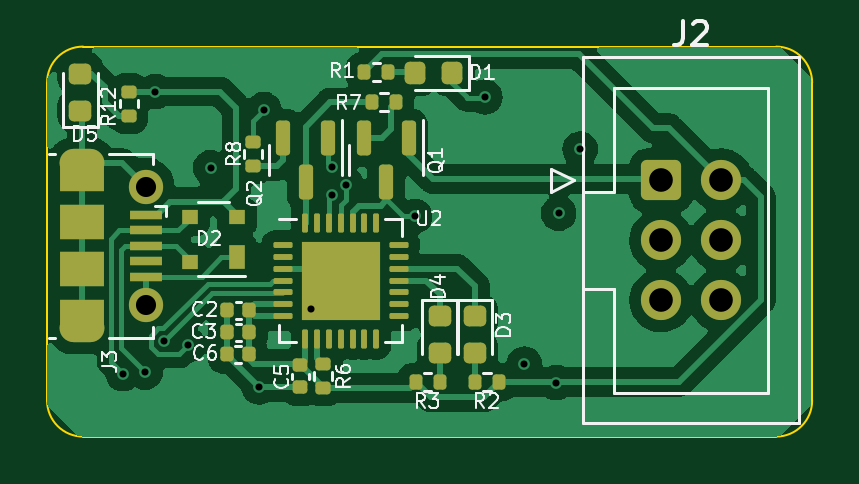
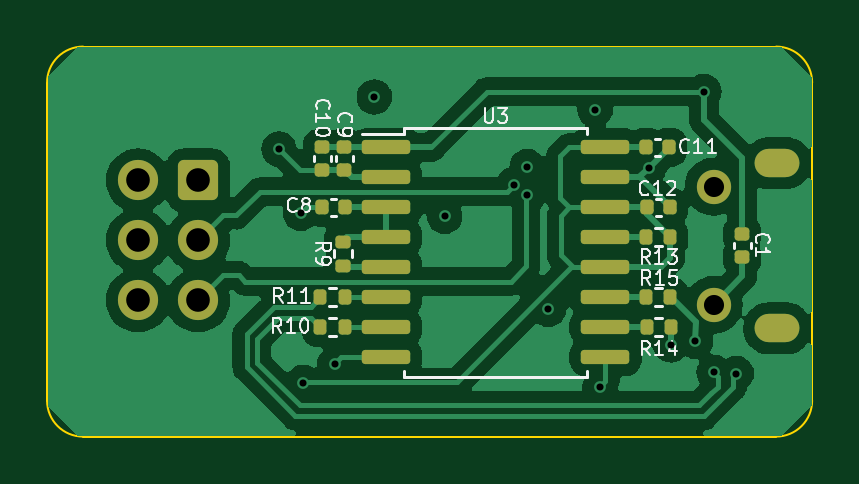
Circuit board: 11 layer files. Board 32.4 x 16.5 mm.
- bottom_copper: Programmer-B_Cu.gbl (76064 bytes)
- bottom_mask: Programmer-B_Mask.gbs (3658 bytes)
- paste: Programmer-B_Paste.gbp (3146 bytes)
- bottom_silk: Programmer-B_Silkscreen.gbo (22838 bytes)
- outline: Programmer-Edge_Cuts.gm1 (1103 bytes)
- top_copper: Programmer-F_Cu.gtl (83974 bytes)
- top_mask: Programmer-F_Mask.gts (5581 bytes)
- paste: Programmer-F_Paste.gtp (5276 bytes)
- top_silk: Programmer-F_Silkscreen.gto (31872 bytes)
- drill: Programmer-NPTH.drl (285 bytes)
- drill: Programmer-PTH.drl (1030 bytes)

=== bottom_copper: Programmer-B_Cu.gbl (76064 bytes, source omitted) ===
=== bottom_mask: Programmer-B_Mask.gbs (3658 bytes, source withheld) ===
=== paste: Programmer-B_Paste.gbp (3146 bytes, source withheld) ===
=== bottom_silk: Programmer-B_Silkscreen.gbo (22838 bytes, source omitted) ===
=== outline: Programmer-Edge_Cuts.gm1 ===
%TF.GenerationSoftware,KiCad,Pcbnew,(7.0.0)*%
%TF.CreationDate,2024-01-19T16:55:17+05:30*%
%TF.ProjectId,Programmer,50726f67-7261-46d6-9d65-722e6b696361,rev?*%
%TF.SameCoordinates,Original*%
%TF.FileFunction,Profile,NP*%
%FSLAX46Y46*%
G04 Gerber Fmt 4.6, Leading zero omitted, Abs format (unit mm)*
G04 Created by KiCad (PCBNEW (7.0.0)) date 2024-01-19 16:55:17*
%MOMM*%
%LPD*%
G01*
G04 APERTURE LIST*
%TA.AperFunction,Profile*%
%ADD10C,0.100000*%
%TD*%
G04 APERTURE END LIST*
D10*
X173648969Y-105918069D02*
G75*
G03*
X175172969Y-104394000I-69J1524069D01*
G01*
X142784300Y-104394000D02*
G75*
G03*
X144308231Y-105918000I1523900J-100D01*
G01*
X142784231Y-104394000D02*
X142784231Y-90932000D01*
X145770600Y-89408000D02*
X144308231Y-89408000D01*
X175172969Y-90932000D02*
X175172969Y-104394000D01*
X144308231Y-89407931D02*
G75*
G03*
X142784231Y-90932000I69J-1524069D01*
G01*
X144308231Y-105918000D02*
X173648969Y-105918000D01*
X175172900Y-90932000D02*
G75*
G03*
X173648969Y-89408000I-1523900J100D01*
G01*
X173648969Y-89408000D02*
X145770600Y-89408000D01*
M02*

=== top_copper: Programmer-F_Cu.gtl (83974 bytes, source omitted) ===
=== top_mask: Programmer-F_Mask.gts ===
%TF.GenerationSoftware,KiCad,Pcbnew,(7.0.0)*%
%TF.CreationDate,2024-01-19T16:55:17+05:30*%
%TF.ProjectId,Programmer,50726f67-7261-46d6-9d65-722e6b696361,rev?*%
%TF.SameCoordinates,Original*%
%TF.FileFunction,Soldermask,Top*%
%TF.FilePolarity,Negative*%
%FSLAX46Y46*%
G04 Gerber Fmt 4.6, Leading zero omitted, Abs format (unit mm)*
G04 Created by KiCad (PCBNEW (7.0.0)) date 2024-01-19 16:55:17*
%MOMM*%
%LPD*%
G01*
G04 APERTURE LIST*
G04 Aperture macros list*
%AMRoundRect*
0 Rectangle with rounded corners*
0 $1 Rounding radius*
0 $2 $3 $4 $5 $6 $7 $8 $9 X,Y pos of 4 corners*
0 Add a 4 corners polygon primitive as box body*
4,1,4,$2,$3,$4,$5,$6,$7,$8,$9,$2,$3,0*
0 Add four circle primitives for the rounded corners*
1,1,$1+$1,$2,$3*
1,1,$1+$1,$4,$5*
1,1,$1+$1,$6,$7*
1,1,$1+$1,$8,$9*
0 Add four rect primitives between the rounded corners*
20,1,$1+$1,$2,$3,$4,$5,0*
20,1,$1+$1,$4,$5,$6,$7,0*
20,1,$1+$1,$6,$7,$8,$9,0*
20,1,$1+$1,$8,$9,$2,$3,0*%
G04 Aperture macros list end*
%ADD10RoundRect,0.250000X-0.600000X-0.600000X0.600000X-0.600000X0.600000X0.600000X-0.600000X0.600000X0*%
%ADD11C,1.700000*%
%ADD12RoundRect,0.140000X-0.170000X0.140000X-0.170000X-0.140000X0.170000X-0.140000X0.170000X0.140000X0*%
%ADD13RoundRect,0.140000X0.140000X0.170000X-0.140000X0.170000X-0.140000X-0.170000X0.140000X-0.170000X0*%
%ADD14RoundRect,0.150000X-0.150000X0.587500X-0.150000X-0.587500X0.150000X-0.587500X0.150000X0.587500X0*%
%ADD15RoundRect,0.135000X0.135000X0.185000X-0.135000X0.185000X-0.135000X-0.185000X0.135000X-0.185000X0*%
%ADD16RoundRect,0.135000X-0.135000X-0.185000X0.135000X-0.185000X0.135000X0.185000X-0.135000X0.185000X0*%
%ADD17RoundRect,0.218750X-0.256250X0.218750X-0.256250X-0.218750X0.256250X-0.218750X0.256250X0.218750X0*%
%ADD18RoundRect,0.135000X-0.185000X0.135000X-0.185000X-0.135000X0.185000X-0.135000X0.185000X0.135000X0*%
%ADD19RoundRect,0.062500X-0.337500X-0.062500X0.337500X-0.062500X0.337500X0.062500X-0.337500X0.062500X0*%
%ADD20RoundRect,0.062500X-0.062500X-0.337500X0.062500X-0.337500X0.062500X0.337500X-0.062500X0.337500X0*%
%ADD21R,3.350000X3.350000*%
%ADD22RoundRect,0.135000X0.185000X-0.135000X0.185000X0.135000X-0.185000X0.135000X-0.185000X-0.135000X0*%
%ADD23RoundRect,0.218750X0.218750X0.256250X-0.218750X0.256250X-0.218750X-0.256250X0.218750X-0.256250X0*%
%ADD24R,0.700000X1.000000*%
%ADD25R,0.700000X0.600000*%
%ADD26RoundRect,0.218750X0.256250X-0.218750X0.256250X0.218750X-0.256250X0.218750X-0.256250X-0.218750X0*%
%ADD27R,1.350000X0.400000*%
%ADD28O,1.900000X1.200000*%
%ADD29R,1.900000X1.200000*%
%ADD30C,1.450000*%
%ADD31R,1.900000X1.500000*%
G04 APERTURE END LIST*
D10*
%TO.C,J2*%
X168783000Y-95072200D03*
D11*
X171323000Y-95072200D03*
X168783000Y-97612200D03*
X171323000Y-97612200D03*
X168783000Y-100152200D03*
X171323000Y-100152200D03*
%TD*%
D12*
%TO.C,C5*%
X153512800Y-102875000D03*
X153512800Y-103835000D03*
%TD*%
D13*
%TO.C,C2*%
X151351200Y-100561000D03*
X150391200Y-100561000D03*
%TD*%
%TO.C,C3*%
X151351200Y-101500800D03*
X150391200Y-101500800D03*
%TD*%
D14*
%TO.C,Q1*%
X158095000Y-93273500D03*
X156195000Y-93273500D03*
X157145000Y-95148500D03*
%TD*%
D15*
%TO.C,R1*%
X157228000Y-90474800D03*
X156208000Y-90474800D03*
%TD*%
D16*
%TO.C,R7*%
X156533400Y-91772600D03*
X157553400Y-91772600D03*
%TD*%
D17*
%TO.C,D3*%
X160904200Y-100814900D03*
X160904200Y-102389900D03*
%TD*%
D13*
%TO.C,C6*%
X151348600Y-102440600D03*
X150388600Y-102440600D03*
%TD*%
D18*
%TO.C,R8*%
X151511000Y-93444600D03*
X151511000Y-94464600D03*
%TD*%
D19*
%TO.C,U2*%
X152767000Y-97816400D03*
X152767000Y-98316400D03*
X152767000Y-98816400D03*
X152767000Y-99316400D03*
X152767000Y-99816400D03*
X152767000Y-100316400D03*
X152767000Y-100816400D03*
D20*
X153717000Y-101766400D03*
X154217000Y-101766400D03*
X154717000Y-101766400D03*
X155217000Y-101766400D03*
X155717000Y-101766400D03*
X156217000Y-101766400D03*
X156717000Y-101766400D03*
D19*
X157667000Y-100816400D03*
X157667000Y-100316400D03*
X157667000Y-99816400D03*
X157667000Y-99316400D03*
X157667000Y-98816400D03*
X157667000Y-98316400D03*
X157667000Y-97816400D03*
D20*
X156717000Y-96866400D03*
X156217000Y-96866400D03*
X155717000Y-96866400D03*
X155217000Y-96866400D03*
X154717000Y-96866400D03*
X154217000Y-96866400D03*
X153717000Y-96866400D03*
D21*
X155216999Y-99316399D03*
%TD*%
D22*
%TO.C,R6*%
X154478000Y-103865000D03*
X154478000Y-102845000D03*
%TD*%
D23*
%TO.C,D1*%
X159943900Y-90525600D03*
X158368900Y-90525600D03*
%TD*%
D15*
%TO.C,R3*%
X159409600Y-103609000D03*
X158389600Y-103609000D03*
%TD*%
D24*
%TO.C,D2*%
X150818599Y-98311399D03*
D25*
X150818599Y-96611399D03*
X148818599Y-96611399D03*
X148818599Y-98511399D03*
%TD*%
D18*
%TO.C,R12*%
X146253200Y-91309000D03*
X146253200Y-92329000D03*
%TD*%
D17*
%TO.C,D4*%
X159405600Y-100814900D03*
X159405600Y-102389900D03*
%TD*%
D26*
%TO.C,D5*%
X144195800Y-92125800D03*
X144195800Y-90550800D03*
%TD*%
D14*
%TO.C,Q2*%
X154676200Y-93271200D03*
X152776200Y-93271200D03*
X153726200Y-95146200D03*
%TD*%
D27*
%TO.C,J3*%
X146953699Y-96540799D03*
X146953699Y-97190799D03*
X146953699Y-97840799D03*
X146953699Y-98490799D03*
X146953699Y-99140799D03*
D28*
X144253699Y-94340799D03*
D29*
X144253699Y-94940799D03*
D30*
X146953700Y-95340800D03*
D31*
X144253699Y-96840799D03*
X144253699Y-98840799D03*
D30*
X146953700Y-100340800D03*
D29*
X144253699Y-100740799D03*
D28*
X144253699Y-101340799D03*
%TD*%
D16*
%TO.C,R2*%
X160902200Y-103609000D03*
X161922200Y-103609000D03*
%TD*%
M02*

=== paste: Programmer-F_Paste.gtp ===
%TF.GenerationSoftware,KiCad,Pcbnew,(7.0.0)*%
%TF.CreationDate,2024-01-19T16:55:17+05:30*%
%TF.ProjectId,Programmer,50726f67-7261-46d6-9d65-722e6b696361,rev?*%
%TF.SameCoordinates,Original*%
%TF.FileFunction,Paste,Top*%
%TF.FilePolarity,Positive*%
%FSLAX46Y46*%
G04 Gerber Fmt 4.6, Leading zero omitted, Abs format (unit mm)*
G04 Created by KiCad (PCBNEW (7.0.0)) date 2024-01-19 16:55:17*
%MOMM*%
%LPD*%
G01*
G04 APERTURE LIST*
G04 Aperture macros list*
%AMRoundRect*
0 Rectangle with rounded corners*
0 $1 Rounding radius*
0 $2 $3 $4 $5 $6 $7 $8 $9 X,Y pos of 4 corners*
0 Add a 4 corners polygon primitive as box body*
4,1,4,$2,$3,$4,$5,$6,$7,$8,$9,$2,$3,0*
0 Add four circle primitives for the rounded corners*
1,1,$1+$1,$2,$3*
1,1,$1+$1,$4,$5*
1,1,$1+$1,$6,$7*
1,1,$1+$1,$8,$9*
0 Add four rect primitives between the rounded corners*
20,1,$1+$1,$2,$3,$4,$5,0*
20,1,$1+$1,$4,$5,$6,$7,0*
20,1,$1+$1,$6,$7,$8,$9,0*
20,1,$1+$1,$8,$9,$2,$3,0*%
G04 Aperture macros list end*
%ADD10RoundRect,0.140000X-0.170000X0.140000X-0.170000X-0.140000X0.170000X-0.140000X0.170000X0.140000X0*%
%ADD11RoundRect,0.140000X0.140000X0.170000X-0.140000X0.170000X-0.140000X-0.170000X0.140000X-0.170000X0*%
%ADD12RoundRect,0.150000X-0.150000X0.587500X-0.150000X-0.587500X0.150000X-0.587500X0.150000X0.587500X0*%
%ADD13RoundRect,0.135000X0.135000X0.185000X-0.135000X0.185000X-0.135000X-0.185000X0.135000X-0.185000X0*%
%ADD14RoundRect,0.135000X-0.135000X-0.185000X0.135000X-0.185000X0.135000X0.185000X-0.135000X0.185000X0*%
%ADD15RoundRect,0.218750X-0.256250X0.218750X-0.256250X-0.218750X0.256250X-0.218750X0.256250X0.218750X0*%
%ADD16RoundRect,0.135000X-0.185000X0.135000X-0.185000X-0.135000X0.185000X-0.135000X0.185000X0.135000X0*%
%ADD17RoundRect,0.225000X-0.225000X-0.225000X0.225000X-0.225000X0.225000X0.225000X-0.225000X0.225000X0*%
%ADD18RoundRect,0.062500X-0.337500X-0.062500X0.337500X-0.062500X0.337500X0.062500X-0.337500X0.062500X0*%
%ADD19RoundRect,0.062500X-0.062500X-0.337500X0.062500X-0.337500X0.062500X0.337500X-0.062500X0.337500X0*%
%ADD20RoundRect,0.135000X0.185000X-0.135000X0.185000X0.135000X-0.185000X0.135000X-0.185000X-0.135000X0*%
%ADD21RoundRect,0.218750X0.218750X0.256250X-0.218750X0.256250X-0.218750X-0.256250X0.218750X-0.256250X0*%
%ADD22R,0.700000X1.000000*%
%ADD23R,0.700000X0.600000*%
%ADD24RoundRect,0.218750X0.256250X-0.218750X0.256250X0.218750X-0.256250X0.218750X-0.256250X-0.218750X0*%
%ADD25R,1.350000X0.400000*%
%ADD26R,1.900000X1.500000*%
G04 APERTURE END LIST*
D10*
%TO.C,C5*%
X153512800Y-102875000D03*
X153512800Y-103835000D03*
%TD*%
D11*
%TO.C,C2*%
X151351200Y-100561000D03*
X150391200Y-100561000D03*
%TD*%
%TO.C,C3*%
X151351200Y-101500800D03*
X150391200Y-101500800D03*
%TD*%
D12*
%TO.C,Q1*%
X158095000Y-93273500D03*
X156195000Y-93273500D03*
X157145000Y-95148500D03*
%TD*%
D13*
%TO.C,R1*%
X157228000Y-90474800D03*
X156208000Y-90474800D03*
%TD*%
D14*
%TO.C,R7*%
X156533400Y-91772600D03*
X157553400Y-91772600D03*
%TD*%
D15*
%TO.C,D3*%
X160904200Y-100814900D03*
X160904200Y-102389900D03*
%TD*%
D11*
%TO.C,C6*%
X151348600Y-102440600D03*
X150388600Y-102440600D03*
%TD*%
D16*
%TO.C,R8*%
X151511000Y-93444600D03*
X151511000Y-94464600D03*
%TD*%
D17*
%TO.C,U2*%
X154097000Y-98196400D03*
X154097000Y-99316400D03*
X154097000Y-100436400D03*
X155217000Y-98196400D03*
X155217000Y-99316400D03*
X155217000Y-100436400D03*
X156337000Y-98196400D03*
X156337000Y-99316400D03*
X156337000Y-100436400D03*
D18*
X152767000Y-97816400D03*
X152767000Y-98316400D03*
X152767000Y-98816400D03*
X152767000Y-99316400D03*
X152767000Y-99816400D03*
X152767000Y-100316400D03*
X152767000Y-100816400D03*
D19*
X153717000Y-101766400D03*
X154217000Y-101766400D03*
X154717000Y-101766400D03*
X155217000Y-101766400D03*
X155717000Y-101766400D03*
X156217000Y-101766400D03*
X156717000Y-101766400D03*
D18*
X157667000Y-100816400D03*
X157667000Y-100316400D03*
X157667000Y-99816400D03*
X157667000Y-99316400D03*
X157667000Y-98816400D03*
X157667000Y-98316400D03*
X157667000Y-97816400D03*
D19*
X156717000Y-96866400D03*
X156217000Y-96866400D03*
X155717000Y-96866400D03*
X155217000Y-96866400D03*
X154717000Y-96866400D03*
X154217000Y-96866400D03*
X153717000Y-96866400D03*
%TD*%
D20*
%TO.C,R6*%
X154478000Y-103865000D03*
X154478000Y-102845000D03*
%TD*%
D21*
%TO.C,D1*%
X159943900Y-90525600D03*
X158368900Y-90525600D03*
%TD*%
D13*
%TO.C,R3*%
X159409600Y-103609000D03*
X158389600Y-103609000D03*
%TD*%
D22*
%TO.C,D2*%
X150818599Y-98311399D03*
D23*
X150818599Y-96611399D03*
X148818599Y-96611399D03*
X148818599Y-98511399D03*
%TD*%
D16*
%TO.C,R12*%
X146253200Y-91309000D03*
X146253200Y-92329000D03*
%TD*%
D15*
%TO.C,D4*%
X159405600Y-100814900D03*
X159405600Y-102389900D03*
%TD*%
D24*
%TO.C,D5*%
X144195800Y-92125800D03*
X144195800Y-90550800D03*
%TD*%
D12*
%TO.C,Q2*%
X154676200Y-93271200D03*
X152776200Y-93271200D03*
X153726200Y-95146200D03*
%TD*%
D25*
%TO.C,J3*%
X146953699Y-96540799D03*
X146953699Y-97190799D03*
X146953699Y-97840799D03*
X146953699Y-98490799D03*
X146953699Y-99140799D03*
D26*
X144253699Y-96840799D03*
X144253699Y-98840799D03*
%TD*%
D14*
%TO.C,R2*%
X160902200Y-103609000D03*
X161922200Y-103609000D03*
%TD*%
M02*

=== top_silk: Programmer-F_Silkscreen.gto (31872 bytes, source omitted) ===
=== drill: Programmer-NPTH.drl ===
M48
; DRILL file {KiCad (7.0.0)} date Fri Jan 19 16:55:19 2024
; FORMAT={-:-/ absolute / inch / decimal}
; #@! TF.CreationDate,2024-01-19T16:55:19+05:30
; #@! TF.GenerationSoftware,Kicad,Pcbnew,(7.0.0)
; #@! TF.FileFunction,NonPlated,1,4,NPTH
FMAT,2
INCH
%
G90
G05
T0
M30

=== drill: Programmer-PTH.drl ===
M48
; DRILL file {KiCad (7.0.0)} date Fri Jan 19 16:55:19 2024
; FORMAT={-:-/ absolute / inch / decimal}
; #@! TF.CreationDate,2024-01-19T16:55:19+05:30
; #@! TF.GenerationSoftware,Kicad,Pcbnew,(7.0.0)
; #@! TF.FileFunction,Plated,1,4,PTH
FMAT,2
INCH
; #@! TA.AperFunction,Plated,PTH,ViaDrill
T1C0.0118
; #@! TA.AperFunction,Plated,PTH,ComponentDrill
T2C0.0236
; #@! TA.AperFunction,Plated,PTH,ComponentDrill
T3C0.0335
; #@! TA.AperFunction,Plated,PTH,ComponentDrill
T4C0.0394
%
G90
G05
T1
X5.748Y-4.065
X5.785Y-4.063
X5.802Y-3.595
X5.816Y-4.011
X5.857Y-4.017
X5.894Y-3.722
X5.975Y-4.087
X5.983Y-3.625
X6.061Y-3.958
X6.096Y-3.72
X6.096Y-3.768
X6.119Y-3.75
X6.234Y-3.803
X6.351Y-3.604
X6.417Y-4.049
X6.47Y-4.08
X6.474Y-3.798
X6.51Y-3.691
T3
X5.7856Y-3.7536
X5.7856Y-3.9504
T4
X6.645Y-3.743
X6.645Y-3.843
X6.645Y-3.943
X6.745Y-3.743
X6.745Y-3.843
X6.745Y-3.943
T2
G00X5.6655Y-3.7142
M15
G01X5.6931Y-3.7142
M16
G05
G00X5.6931Y-3.9898
M15
G01X5.6655Y-3.9898
M16
G05
T0
M30

